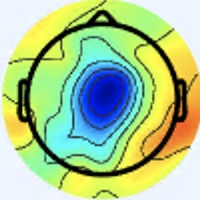

Data behind this chart, as committed beside it:
[238 245 255], [238 245 255], [238 245 255], [238 245 255], [238 245 255], [238 245 255], [238 245 255], [238 245 255], [238 245 255], [238 245 255], [238 245 255], [238 245 255], [238 245 255], [238 245 255], [238 245 255], [238 245 255], [238 245 255], [238 245 255], [238 245 255], [238 245 255], [238 245 255], [238 245 255], [238 245 255], [238 245 255]
[238 245 255], [238 245 255], [238 245 255], [238 245 255], [238 245 255], [238 245 255], [238 245 255], [238 245 255], [238 245 255], [238 245 255], [238 245 255], [238 245 255], [238 245 255], [238 245 255], [238 245 255], [238 245 255], [238 245 255], [238 245 255], [238 245 255], [238 245 255], [238 245 255], [238 245 255], [238 245 255], [238 245 255]
[238 245 255], [238 245 255], [238 245 255], [238 245 255], [238 245 255], [238 245 255], [238 245 255], [238 245 255], [238 245 255], [238 245 255], [238 245 255], [238 245 255], [238 245 255], [238 245 255], [238 245 255], [238 245 255], [238 245 255], [238 245 255], [238 245 255], [238 245 255], [238 245 255], [238 245 255], [238 245 255], [238 245 255]
[238 245 255], [238 245 255], [238 245 255], [238 245 255], [238 245 255], [238 245 255], [238 245 255], [238 245 255], [238 245 255], [238 245 255], [238 245 255], [238 245 255], [238 245 255], [238 245 255], [238 245 255], [238 245 255], [238 245 255], [238 245 255], [238 245 255], [238 245 255], [238 245 255], [238 245 255], [238 245 255], [238 245 255]
[238 245 255], [238 245 255], [238 245 255], [238 245 255], [238 245 255], [238 245 255], [238 245 255], [238 245 255], [238 245 255], [238 245 255], [238 245 255], [238 245 255], [238 245 255], [238 245 255], [238 245 255], [238 245 255], [238 245 255], [238 245 255], [238 245 255], [238 245 255], [238 245 255], [238 245 255], [238 245 255], [238 245 255]
[238 245 255], [238 245 255], [238 245 255], [238 245 255], [238 245 255], [238 245 255], [238 245 255], [238 245 255], [238 245 255], [238 245 255], [238 245 255], [238 245 255], [238 245 255], [238 245 255], [238 245 255], [238 245 255], [238 245 255], [238 245 255], [238 245 255], [238 245 255], [238 245 255], [238 245 255], [238 245 255], [238 245 255]
[238 245 255], [238 245 255], [238 245 255], [238 245 255], [238 245 255], [238 245 255], [238 245 255], [238 245 255], [238 245 255], [238 245 255], [238 245 255], [238 245 255], [238 245 255], [238 245 255], [238 245 255], [238 245 255], [238 245 255], [238 245 255], [238 245 255], [238 245 255], [238 245 255], [238 245 255], [238 245 255], [238 245 255]
[238 245 255], [238 245 255], [238 245 255], [238 245 255], [238 245 255], [238 245 255], [238 245 255], [238 245 255], [238 245 255], [238 245 255], [238 245 255], [238 245 255], [238 245 255], [238 245 255], [238 245 255], [238 245 255], [238 245 255], [238 245 255], [238 245 255], [238 245 255], [238 245 255], [238 245 255], [238 245 255], [238 245 255]
[238 245 255], [238 245 255], [238 245 255], [238 245 255], [238 245 255], [238 245 255], [238 245 255], [238 245 255], [238 245 255], [238 245 255], [238 245 255], [238 245 255], [238 245 255], [238 245 255], [238 245 255], [238 245 255], [238 245 255], [238 245 255], [238 245 255], [238 245 255], [238 245 255], [238 245 255], [238 245 255], [238 245 255]
[238 245 255], [238 245 255], [238 245 255], [238 245 255], [238 245 255], [238 245 255], [238 245 255], [238 245 255], [238 245 255], [238 245 255], [238 245 255], [238 245 255], [238 245 255], [238 245 255], [238 245 255], [238 245 255], [238 245 255], [238 245 255], [238 245 255], [238 245 255], [238 245 255], [238 245 255], [238 245 255], [238 245 255]
[238 245 255], [238 245 255], [238 245 255], [238 245 255], [238 245 255], [238 245 255], [238 245 255], [238 245 255], [238 245 255], [238 245 255], [238 245 255], [238 245 255], [238 245 255], [238 245 255], [238 245 255], [238 245 255], [238 245 255], [238 245 255], [238 245 255], [238 245 255], [238 245 255], [238 245 255], [238 245 255], [238 245 255]
[238 245 255], [238 245 255], [238 245 255], [238 245 255], [238 245 255], [238 245 255], [238 245 255], [238 245 255], [238 245 255], [238 245 255], [238 245 255], [238 245 255], [238 245 255], [238 245 255], [238 245 255], [238 245 255], [238 245 255], [238 245 255], [238 245 255], [238 245 255], [238 245 255], [238 245 255], [238 245 255], [238 245 255]
[238 245 255], [238 245 255], [238 245 255], [238 245 255], [238 245 255], [238 245 255], [238 245 255], [238 245 255], [238 245 255], [238 245 255], [238 245 255], [238 245 255], [238 245 255], [238 245 255], [238 245 255], [238 245 255], [238 245 255], [238 245 255], [238 245 255], [238 245 255], [237 244 254], [237 244 254], [237 244 254], [237 244 254]
[238 245 255], [238 245 255], [238 245 255], [238 245 255], [238 245 255], [238 245 255], [238 245 255], [238 245 255], [238 245 255], [238 245 255], [238 245 255], [238 245 255], [238 245 255], [238 245 255], [238 245 255], [238 245 255], [238 245 255], [238 245 255], [237 244 254], [237 244 254], [237 244 254], [237 244 254], [237 244 254], [237 244 254]
[238 245 255], [238 245 255], [238 245 255], [238 245 255], [238 245 255], [238 245 255], [238 245 255], [238 245 255], [238 245 255], [238 245 255], [238 245 255], [238 245 255], [238 245 255], [238 245 255], [238 245 255], [238 245 255], [237 244 254], [237 244 254], [237 244 254], [237 244 254], [237 244 254], [237 244 254], [237 244 254], [237 244 254]
[238 245 255], [238 245 255], [238 245 255], [238 245 255], [238 245 255], [238 245 255], [238 245 255], [238 245 255], [238 245 255], [238 245 255], [238 245 255], [238 245 255], [238 245 255], [238 245 255], [238 245 255], [238 245 255], [237 244 252], [237 244 252], [237 244 254], [237 244 254], [237 244 254], [237 244 254], [237 244 252], [237 244 254]
[238 245 255], [238 245 255], [238 245 255], [238 245 255], [238 245 255], [238 245 255], [238 245 255], [238 245 255], [238 245 255], [238 245 255], [238 245 255], [238 245 255], [238 245 255], [238 245 255], [238 245 255], [238 245 253], [240 245 251], [240 245 251], [240 244 255], [240 244 255], [238 245 255], [238 245 253], [237 246 251], [237 246 253]
[238 245 255], [238 245 255], [238 245 255], [238 245 255], [238 245 255], [238 245 255], [238 245 255], [238 245 255], [238 245 255], [238 245 255], [238 245 255], [238 245 255], [238 245 255], [238 245 255], [238 245 255], [238 245 253], [240 244 253], [240 244 253], [240 244 255], [238 245 255], [238 245 255], [238 245 253], [237 246 251], [237 246 253]
[238 245 255], [238 245 255], [238 245 255], [238 245 255], [238 245 255], [238 245 255], [238 245 255], [238 245 255], [238 245 255], [238 245 255], [238 245 255], [238 245 255], [238 245 255], [238 245 255], [238 245 255], [238 245 255], [238 245 255], [238 245 255], [238 244 255], [238 245 255], [238 245 251], [237 246 251], [238 245 253], [238 245 255]
[238 245 255], [238 245 255], [238 245 255], [238 245 255], [238 245 255], [238 245 255], [238 245 255], [238 245 255], [238 245 255], [238 245 255], [238 245 255], [238 245 255], [238 245 255], [238 245 255], [238 245 255], [238 245 255], [238 244 255], [238 244 255], [238 244 255], [238 245 255], [237 246 251], [237 246 251], [238 245 255], [238 244 255]
[238 245 255], [238 245 255], [238 245 255], [238 245 255], [238 245 255], [238 245 255], [238 245 255], [238 245 255], [238 245 255], [238 245 255], [238 245 255], [238 245 255], [238 245 255], [238 245 255], [238 245 255], [238 245 255], [237 245 255], [237 245 255], [237 246 255], [237 246 253], [237 246 253], [237 246 255], [238 244 255], [238 244 255]
[238 245 255], [238 245 255], [238 245 255], [238 245 255], [238 245 255], [238 245 255], [238 245 255], [238 245 255], [238 245 255], [238 245 255], [238 245 255], [238 245 255], [238 245 255], [238 245 255], [238 245 255], [238 245 255], [237 245 255], [237 246 255], [237 246 255], [237 246 253], [237 246 253], [237 246 253], [238 245 255], [238 244 255]
[238 245 255], [238 245 255], [238 245 255], [238 245 255], [238 245 255], [238 245 255], [238 245 255], [238 245 255], [238 245 255], [238 245 255], [238 245 255], [238 245 255], [238 245 255], [238 245 255], [238 245 255], [238 245 255], [238 247 255], [237 246 255], [237 246 255], [237 246 253], [238 246 249], [238 246 249], [238 245 251], [238 245 255]
[238 245 255], [238 245 255], [238 245 255], [238 245 255], [238 245 255], [238 245 255], [238 245 255], [238 245 255], [238 245 255], [238 245 255], [238 245 255], [238 245 255], [238 245 255], [238 245 255], [238 245 255], [238 245 255], [238 247 255], [238 247 255], [237 246 255], [237 246 253], [238 245 251], [238 246 249], [238 245 251], [237 246 251]
[238 245 255], [238 245 255], [238 245 255], [238 245 255], [238 245 255], [238 245 255], [238 245 255], [238 245 255], [238 245 255], [238 245 255], [238 245 255], [238 245 255], [238 245 255], [238 245 255], [238 245 255], [238 245 255], [238 245 253], [238 245 253], [238 245 253], [238 245 253], [238 244 255], [238 244 255], [237 246 251], [237 247 249]
[238 245 255], [238 245 255], [238 245 255], [238 245 255], [238 245 255], [238 245 255], [238 245 255], [238 245 255], [238 245 255], [238 245 255], [238 245 255], [238 245 255], [238 245 255], [238 245 255], [238 245 255], [238 245 255], [238 245 253], [238 245 251], [238 245 251], [238 245 253], [238 244 255], [238 244 255], [238 247 254], [238 248 250]
[238 245 255], [238 245 255], [238 245 255], [238 245 255], [238 245 255], [238 245 255], [238 245 255], [238 245 255], [238 245 255], [238 245 255], [238 245 255], [238 245 255], [238 245 255], [238 245 255], [238 245 255], [238 245 255], [238 245 255], [238 245 253], [240 244 253], [240 244 253], [240 244 255], [238 245 255], [238 247 254], [238 247 254]
[238 245 255], [238 245 255], [238 245 255], [238 245 255], [238 245 255], [238 245 255], [238 245 255], [238 245 255], [238 245 255], [238 245 255], [238 245 255], [238 245 255], [238 245 255], [238 245 255], [238 245 255], [238 245 255], [238 245 255], [238 245 255], [240 244 255], [240 244 253], [240 244 253], [240 245 251], [239 246 254], [239 248 255]
[237 246 253], [237 246 253], [237 246 253], [237 246 253], [237 246 253], [237 246 253], [237 246 253], [237 246 253], [237 246 253], [237 246 253], [237 246 253], [238 247 254], [238 247 254], [237 246 253], [237 246 253], [237 246 255], [238 244 255], [238 244 255], [240 244 255], [240 244 255], [240 245 251], [240 245 249], [239 246 254], [239 246 254]
[237 246 253], [237 246 253], [237 246 253], [237 246 253], [237 246 253], [237 246 253], [237 246 253], [237 246 253], [237 246 253], [237 246 253], [238 247 254], [238 247 254], [238 247 254], [238 247 254], [237 246 253], [237 246 253], [238 244 255], [238 244 255], [240 244 255], [240 244 255], [240 244 253], [240 245 251], [238 245 253], [239 246 254]
[237 246 253], [237 246 253], [237 246 253], [237 246 253], [237 246 253], [237 246 253], [237 246 253], [237 246 253], [237 246 253], [237 246 253], [238 247 254], [238 247 254], [238 247 254], [238 247 254], [237 246 253], [237 246 253], [238 245 253], [238 245 253], [240 244 255], [240 244 255], [240 244 255], [240 244 255], [238 245 253], [238 245 253]
[237 246 253], [237 246 253], [237 246 253], [237 246 253], [237 246 253], [237 246 253], [237 246 253], [237 246 253], [237 246 253], [237 246 253], [238 247 254], [238 247 254], [238 247 254], [238 247 254], [237 246 253], [237 246 253], [237 244 252], [238 245 253], [240 244 253], [240 244 255], [240 244 255], [238 244 255], [237 244 254], [237 244 254]
[237 246 255], [237 246 255], [237 246 255], [237 246 255], [237 246 255], [237 246 255], [237 246 255], [238 247 255], [237 246 253], [237 246 253], [237 246 253], [237 246 253], [237 246 253], [237 246 253], [237 246 253], [237 246 253], [237 245 255], [238 247 255], [239 246 255], [238 245 253], [237 244 252], [236 245 254], [234 242 255], [236 240 251]
[237 246 255], [237 246 255], [237 246 255], [237 246 255], [237 246 255], [237 246 255], [237 246 255], [237 246 255], [237 246 253], [237 246 253], [237 246 253], [237 246 253], [237 246 253], [237 246 253], [237 246 253], [237 246 255], [237 245 255], [237 245 255], [237 246 255], [236 245 250], [236 245 250], [235 244 251], [235 241 253], [234 239 243]
[237 246 255], [237 246 255], [237 246 255], [237 246 255], [237 246 255], [237 246 255], [237 246 255], [237 246 255], [237 246 255], [237 246 255], [237 246 255], [237 246 255], [236 245 252], [236 245 252], [237 246 253], [237 246 255], [235 245 255], [235 245 255], [235 246 252], [235 246 250], [235 246 250], [235 244 251], [235 239 248], [235 238 231]
[237 246 255], [237 246 255], [237 246 255], [237 246 255], [237 246 255], [237 246 255], [237 246 255], [237 246 255], [237 246 255], [237 246 255], [237 246 255], [236 245 254], [236 245 252], [236 245 252], [237 246 253], [237 246 255], [234 247 255], [234 247 255], [233 246 252], [233 247 250], [235 246 252], [236 243 249], [235 239 240], [235 237 215]
[237 246 255], [237 246 255], [237 246 255], [237 246 255], [237 246 255], [237 246 255], [237 246 255], [237 246 255], [236 245 254], [237 246 255], [237 244 254], [237 244 254], [237 244 254], [237 244 254], [238 245 255], [237 246 253], [235 249 252], [234 250 250], [233 248 251], [233 246 252], [236 245 252], [237 242 245], [237 238 230], [239 238 194]
[237 246 255], [237 246 255], [237 246 255], [237 246 255], [237 246 255], [237 246 255], [237 246 255], [236 245 254], [236 245 254], [236 245 254], [237 244 254], [237 244 254], [236 243 253], [237 244 254], [238 245 255], [238 247 254], [236 250 251], [235 251 251], [235 249 252], [236 247 251], [236 243 249], [239 242 235], [241 241 205], [241 242 166]
[237 246 255], [237 246 255], [237 246 255], [237 246 255], [237 246 255], [237 246 255], [236 245 254], [236 245 254], [236 245 254], [236 245 254], [237 244 254], [236 243 253], [236 243 253], [237 244 254], [238 245 255], [238 247 254], [239 250 255], [237 251 254], [238 249 253], [237 247 249], [239 243 246], [240 242 218], [243 246 167], [245 247 124]
[237 246 255], [237 246 255], [237 246 255], [237 246 255], [237 246 255], [237 246 255], [236 245 254], [236 245 254], [236 245 254], [236 245 254], [236 243 253], [236 243 253], [236 243 253], [237 244 254], [238 245 255], [239 246 254], [241 250 255], [241 250 255], [240 249 254], [240 246 244], [241 244 227], [242 245 190], [246 249 134], [249 249  99]
[237 246 255], [237 246 255], [237 246 255], [237 246 255], [237 246 255], [237 246 255], [237 245 255], [236 244 255], [236 245 254], [236 245 254], [237 244 254], [236 243 253], [235 242 252], [236 243 253], [239 243 252], [241 245 254], [244 249 255], [243 248 254], [238 241 250], [236 239 228], [240 245 189], [243 248 148], [249 250 110], [254 252  89]
[237 246 255], [237 246 255], [237 246 255], [237 246 255], [237 246 255], [237 246 255], [237 245 255], [237 245 255], [236 245 254], [236 245 254], [236 243 253], [236 243 253], [236 243 253], [236 243 253], [239 243 252], [240 245 251], [243 244 249], [243 244 246], [240 241 236], [239 240 206], [242 247 157], [244 249 120], [249 250  94], [255 253  83]
[237 246 255], [237 246 255], [237 246 255], [237 246 255], [237 246 255], [237 246 255], [237 246 255], [237 246 255], [236 245 254], [236 245 254], [236 243 253], [236 243 253], [236 243 251], [236 243 251], [238 242 251], [239 242 249], [242 241 246], [243 243 233], [242 244 205], [242 246 170], [245 250 130], [247 251 102], [251 251  91], [255 253  88]
[237 246 255], [237 246 255], [237 246 255], [237 246 255], [237 246 255], [237 246 255], [237 246 255], [236 245 254], [236 245 254], [236 245 254], [236 243 253], [236 243 253], [236 243 251], [236 243 251], [238 242 251], [238 241 246], [241 240 236], [243 242 214], [243 246 175], [243 249 139], [245 252 110], [248 253  91], [251 252  88], [254 253  87]
[237 246 253], [237 246 253], [237 246 253], [237 246 253], [237 246 255], [236 245 254], [236 245 254], [236 245 254], [236 245 254], [236 245 254], [236 243 253], [236 243 253], [238 242 251], [238 242 251], [238 243 249], [239 243 242], [239 240 222], [241 241 189], [239 246 143], [242 250 113], [245 252  96], [247 252  87], [248 251  86], [249 250  84]
[237 246 253], [237 246 253], [237 246 253], [236 245 252], [236 245 254], [236 245 254], [236 245 254], [236 245 254], [236 245 254], [236 245 254], [236 243 253], [236 243 253], [237 241 250], [238 242 251], [239 244 250], [241 247 237], [239 244 204], [239 243 166], [238 247 122], [242 251  98], [245 251  89], [246 252  84], [246 251  86], [246 249  84]
[237 246 253], [237 246 253], [236 245 252], [236 245 252], [236 245 254], [236 245 254], [236 245 254], [236 245 254], [236 245 254], [236 245 254], [237 244 252], [235 242 250], [236 240 249], [237 241 250], [240 245 251], [243 250 232], [240 249 182], [239 248 141], [238 249 110], [244 251  95], [244 250  88], [245 250  86], [245 250  86], [244 249  84]
[237 246 255], [237 246 253], [236 245 252], [236 245 254], [236 245 254], [236 245 254], [236 245 252], [236 245 252], [236 245 252], [236 245 252], [237 244 252], [235 242 250], [236 240 249], [237 242 246], [241 248 241], [247 255 216], [240 251 157], [237 250 119], [239 249 100], [241 251  90], [241 249  86], [241 248  83], [241 249  84], [241 249  84]
[237 245 255], [237 246 255], [237 246 255], [237 246 255], [236 244 255], [236 245 254], [237 247 249], [239 249 250], [239 246 252], [239 246 254], [241 245 254], [239 243 252], [238 241 250], [240 245 241], [241 251 216], [241 253 181], [236 249 131], [238 250 104], [239 251  93], [240 253  88], [240 251  85], [238 250  82], [237 248  84], [239 249  88]
[237 245 255], [237 246 255], [237 246 255], [237 246 255], [237 245 255], [236 245 254], [237 247 248], [239 249 248], [241 249 252], [242 249 255], [243 248 254], [241 246 252], [240 243 252], [239 245 231], [238 249 189], [235 250 149], [236 250 113], [236 252  93], [236 251  88], [237 253  85], [236 252  83], [234 250  81], [234 249  84], [235 250  87]
[237 246 255], [237 246 255], [237 246 253], [237 246 253], [237 245 255], [236 245 254], [239 247 250], [241 250 249], [243 252 251], [244 253 252], [245 250 254], [243 248 254], [243 246 255], [241 246 224], [233 248 163], [227 248 121], [231 250  99], [234 252  88], [235 252  86], [234 251  83], [233 250  82], [233 250  82], [233 250  84], [234 251  87]
[237 246 253], [237 246 253], [237 246 251], [237 246 253], [237 246 255], [237 246 255], [240 247 253], [242 250 252], [244 253 252], [244 253 252], [245 250 253], [245 249 252], [247 249 246], [240 248 209], [230 249 144], [225 248 105], [227 251  91], [230 253  85], [232 253  86], [231 253  83], [230 252  82], [230 251  84], [230 251  86], [230 251  88]
[238 246 248], [238 246 249], [238 245 251], [238 245 253], [238 245 255], [238 245 255], [240 247 255], [242 249 255], [246 251 255], [246 251 254], [246 249 254], [246 251 245], [245 250 227], [237 249 187], [229 248 130], [224 249  95], [226 252  90], [227 255  85], [228 254  85], [228 254  85], [229 252  84], [229 252  86], [229 251  90], [229 251  90]
[238 245 251], [238 245 251], [238 245 251], [238 245 251], [238 245 255], [238 245 255], [239 246 255], [241 248 255], [245 250 255], [244 249 253], [246 249 254], [245 251 239], [240 249 204], [232 248 160], [227 249 115], [224 250  91], [224 252  89], [224 253  87], [225 252  87], [226 253  88], [227 252  88], [227 252  88], [229 251  90], [229 251  91]
[238 244 255], [238 244 255], [238 245 251], [239 247 250], [238 245 253], [237 244 254], [240 244 255], [242 246 255], [245 248 255], [243 246 253], [248 249 254], [247 252 232], [234 247 177], [226 246 135], [226 249 106], [224 250  91], [222 249  92], [218 248  90], [221 249  89], [224 250  89], [227 251  91], [226 251  89], [226 250  90], [226 250  90]
[238 243 255], [238 244 255], [238 245 253], [239 247 250], [238 245 253], [237 244 254], [240 244 255], [241 245 255], [242 244 255], [240 243 250], [248 250 249], [246 253 220], [231 247 158], [222 245 115], [225 250  97], [223 251  89], [220 247  92], [216 245  91], [218 245  90], [223 248  92], [227 251  93], [226 250  92], [225 249  91], [226 250  92]
[237 242 255], [237 243 255], [237 244 254], [236 243 251], [236 243 251], [237 244 254], [238 242 253], [239 243 254], [237 239 252], [239 242 247], [239 245 231], [234 247 194], [226 245 138], [223 248 105], [226 253  96], [223 251  89], [219 246  89], [219 246  91], [220 245  89], [222 247  91], [226 250  94], [229 253  97], [228 252  96], [228 251  98]
[236 242 255], [235 241 255], [236 242 254], [237 244 254], [238 245 255], [237 244 254], [238 242 253], [237 241 252], [239 241 255], [237 241 240], [230 240 206], [225 241 168], [225 246 125], [224 250 101], [224 251  94], [221 249  89], [225 252  97], [221 247  96], [210 234  86], [202 225  82], [213 236  94], [218 240 103], [209 229  96], [204 225  94]
[235 242 252], [234 240 252], [234 240 255], [236 242 255], [239 243 255], [237 241 252], [235 239 250], [233 237 248], [233 236 251], [231 238 230], [222 236 177], [217 238 137], [221 247 112], [223 252  98], [225 255  97], [225 255  99], [227 253 104], [225 249 109], [196 219  87], [164 185  64], [163 183  72], [162 180  80], [139 154  63], [121 136  51]
[235 242 250], [234 241 251], [233 239 253], [236 242 255], [238 241 255], [236 240 251], [237 241 250], [236 241 245], [233 238 241], [227 237 212], [214 231 151], [208 231 115], [211 237 104], [210 237  98], [205 231  96], [201 226  96], [209 233 111], [201 224 108], [169 188  83], [137 157  60], [129 148  59], [126 144  60], [111 128  48], [ 92 111  32]
[234 241 247], [235 242 248], [234 241 251], [237 243 255], [237 243 255], [238 245 255], [246 252 252], [245 253 242], [235 245 221], [227 241 188], [217 239 139], [202 227 107], [182 207  90], [151 174  66], [111 132  39], [ 86 105  23], [ 96 114  38], [113 130  59], [128 143  74], [136 153  82], [120 138  62], [113 135  50], [149 173  77], [173 200  95]
... 139 more rows
